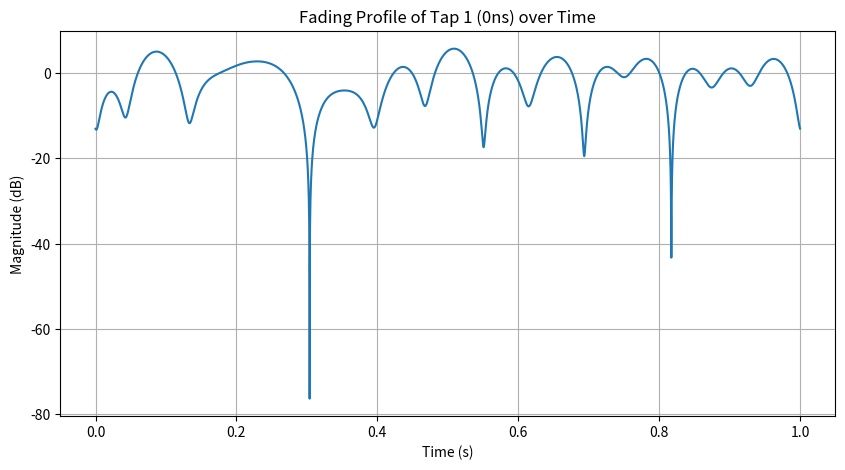

Generate this figure with matplotlib:
from dataclasses import dataclass
from typing import List

import numpy as np
import matplotlib.pyplot as plt

"""
Simulate the Channel A in the table below
    • Compute the response at some t0
    • Compare the response at t0 + dt1, dt1 << Tc
    • Compare the response at t0 + dt2, dt2 >> Tc
"""

NS = 1e-9


@dataclass
class Tap:
    relative_delay_ns: int
    avg_power_db: float


def _get_jakes_psd_filter(num_samples, fs, f_max):
    freqs = np.fft.fftfreq(num_samples, 1 / fs)  # generate frequency array for the mask
    mask = abs(freqs) < f_max
    psd = np.zeros(len(freqs))

    # Calculate the denominator terms
    f_norm = freqs[mask] / f_max
    denominator = f_max * np.sqrt(1 - f_norm ** 2)
    psd[mask] = 1.0 / denominator

    return np.sqrt(psd)


def _channel_phases(taps, fc):
    def as_signal(delay_sec):
        return np.exp(-1j * 2 * np.pi * fc * delay_sec)

    delay_phases = np.array([as_signal(t.relative_delay_ns * NS) for t in taps])
    return delay_phases


def main(taps, T, fs, fc, f_max, Tc):

    print(f"response for {len(taps)} taps, with Tc = {Tc} seconds and Fmax = {f_max}Hz")

    samples = np.linspace(0, T, int(T * fs), endpoint=False)
    num_samples = len(samples)

    psd_filter = _get_jakes_psd_filter(num_samples, fs, f_max)
    coefficients = _channel_coefficients(taps, num_samples, psd_filter)
    channel_phases = _channel_phases(taps, fc)

    channel_matrix = coefficients * channel_phases
    channel_matrix = channel_matrix.T

    # ---  Perform the Assignment Checks ---
    print(f"Simulation: Tc = {Tc * 1000:.2f} ms")

    # Define Indices for check
    # t0 = 0.1s
    idx_t0 = int(0.1 * fs)

    # dt1 = 1% of Tc (Should be highly correlated)
    dt1_sec = 0.01 * Tc
    idx_dt1 = idx_t0 + int(dt1_sec * fs)

    # dt2 = 500% of Tc (Should be uncorrelated)
    dt2_sec = 5.0 * Tc
    idx_dt2 = idx_t0 + int(dt2_sec * fs)

    # Extract Vectors (The "Response" at specific times)
    h_t0 = channel_matrix[:, idx_t0]
    h_dt1 = channel_matrix[:, idx_dt1]
    h_dt2 = channel_matrix[:, idx_dt2]

    # Calculate Correlations
    rho_short = _calculate_correlation(h_t0, h_dt1)
    rho_long = _calculate_correlation(h_t0, h_dt2)

    print(f"\n--- Results ---")
    print(f"Correlation at dt1 ({dt1_sec * 1000:.2f} ms): {rho_short:.4f} (Expected ~1.0)")
    print(f"Correlation at dt2 ({dt2_sec * 1000:.2f} ms): {rho_long:.4f}")

    # --- Plotting one tap magnitude over time ---
    time_axis = np.arange(num_samples) / fs
    plt.figure(figsize=(10, 5))
    plt.plot(time_axis, 20 * np.log10(np.abs(channel_matrix[0, :])))
    plt.title("Fading Profile of Tap 1 (0ns) over Time")
    plt.xlabel("Time (s)")
    plt.ylabel("Magnitude (dB)")
    plt.grid(True)
    plt.show()


def _calculate_correlation(h_t0, h_dt):
    dot_p = np.vdot(h_t0, h_dt)
    norm_t0 = np.linalg.norm(h_t0)
    norm_dt = np.linalg.norm(h_dt)

    return np.abs(dot_p) / (norm_t0 * norm_dt)


def _channel_coefficients(taps, num_samples, psd_filter):
    num_taps = len(taps)

    w = (np.random.randn(num_taps, num_samples) +
         1j * np.random.randn(num_taps, num_samples)) / np.sqrt(2)

    w_freq = np.fft.fft(w)

    w_filtered = np.fft.fft(w_freq * psd_filter)

    # Each tap process must have average power = 1.0 before we apply tap weights
    row_powers = np.mean(np.abs(w_filtered) ** 2, axis=1, keepdims=True)
    w_normalized = w_filtered / np.sqrt(row_powers)

    avg_power_lin = [np.sqrt(10 ** (t.avg_power_db / 10)) for t in taps]

    return w_normalized.T * avg_power_lin


def _from_db(power_db):
    return 10 ** (power_db / 10.0)


def _channel_frequency_response(t_ns, taps, f_c):
    delays_sec: List[float] = [((t_ns + t.relative_delay_ns) * NS) for t in taps]
    cfr = np.array([np.exp(-1j * 2 * np.pi * f_c * delay_sec) for delay_sec in delays_sec])

    # return np.fft.ifft(cfr)
    return cfr


if __name__ == '__main__':
    f_max = 10  # 10Hz
    fc = 2.5e9  # 2.5GHz
    T = 1  # duration
    fs = 10e3  # sampling rate
    Tc = 9 / (16 * np.pi * f_max)

    # _plot_jakes(T, f_s, f_max)

    taps = [
        Tap(0, 0.0),
        Tap(310, -1.0),
        Tap(710, -9.0),
        Tap(1090, -10.0),
        Tap(1730, -15.0),
        Tap(2510, -20.0)
    ]

    main(taps, T, fs, fc, f_max, Tc)
